13-way image classification set "data" from GitHub (Monster-IA-Team/Monster-IA-Backend); label vocabulary: basic, Full Throttle, Juiced Mango Loco, Juiced Monarch, The Doctor, Ultra Blue, Ultra Fiesta Mango, Ultra Gold, Ultra Peachy Keen, Ultra Red, Ultra Rosa, Ultra Violet, Ultra Watermelon.

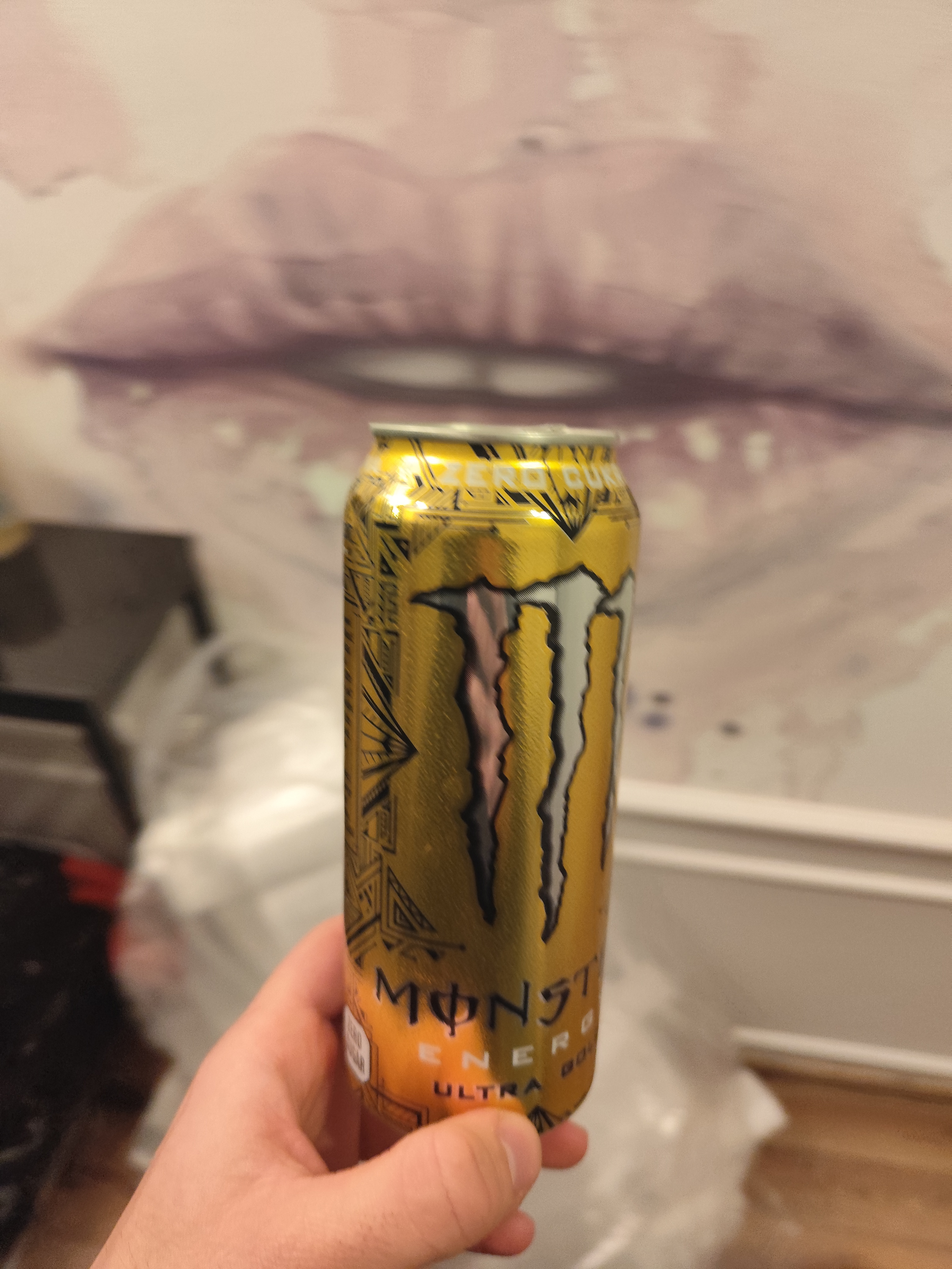
Label: Ultra Gold

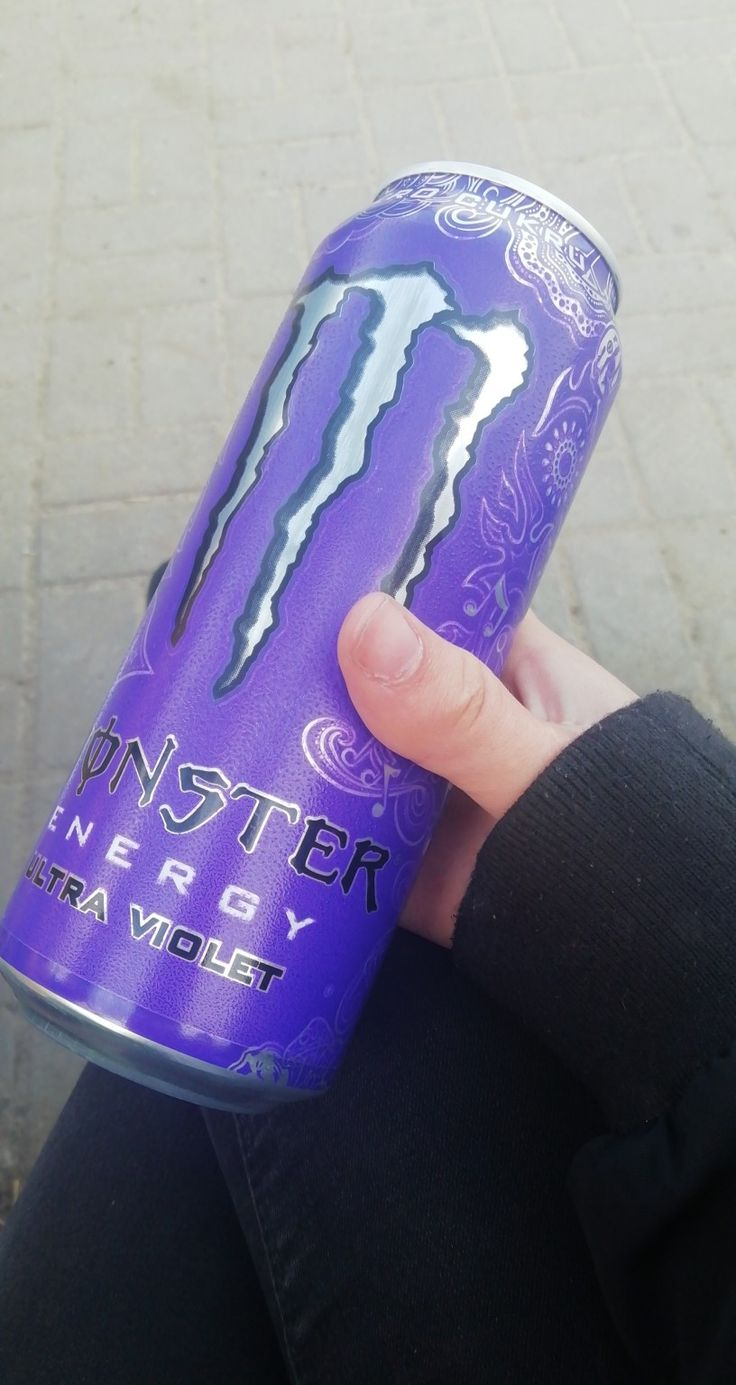
Label: Ultra Violet

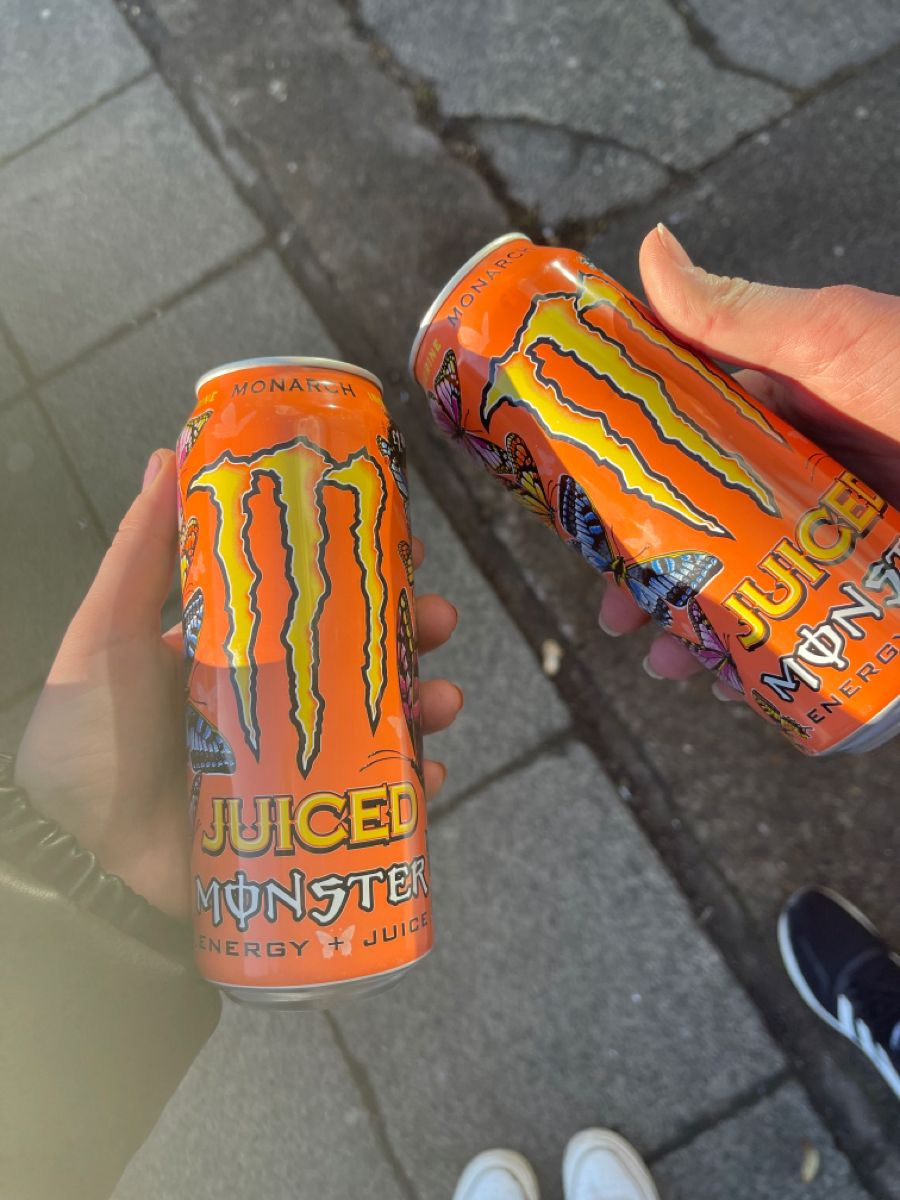
Label: Juiced Monarch

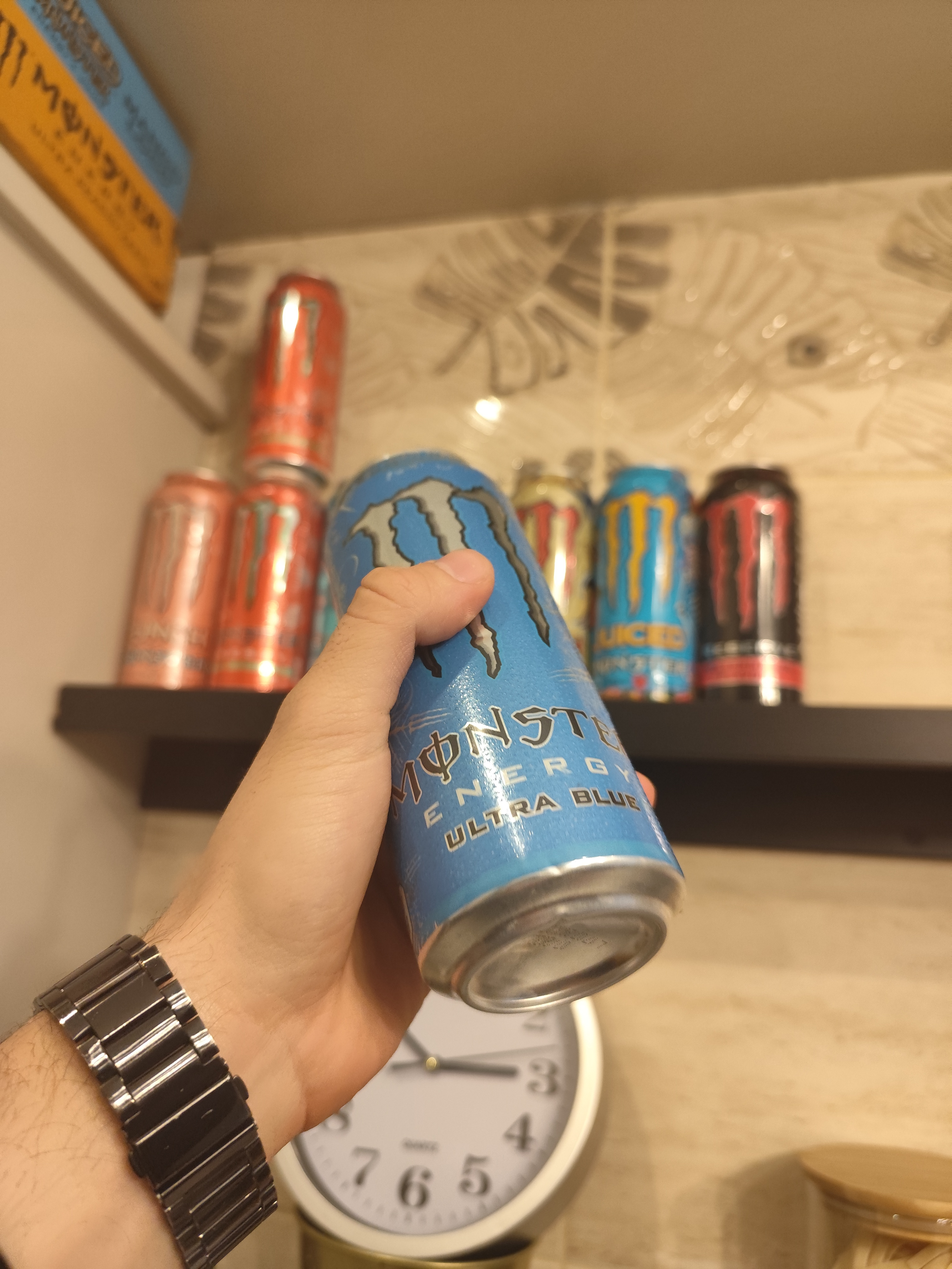
Label: Ultra Blue

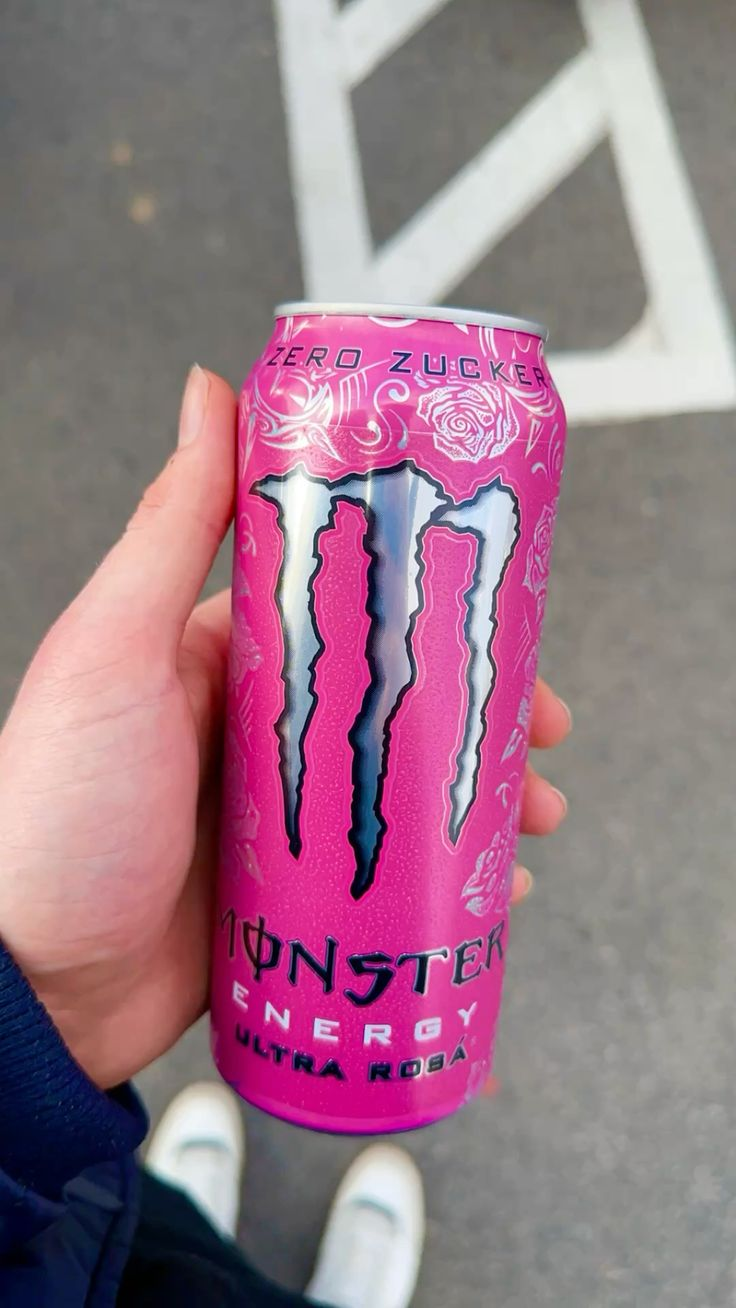
Label: Ultra Rosa

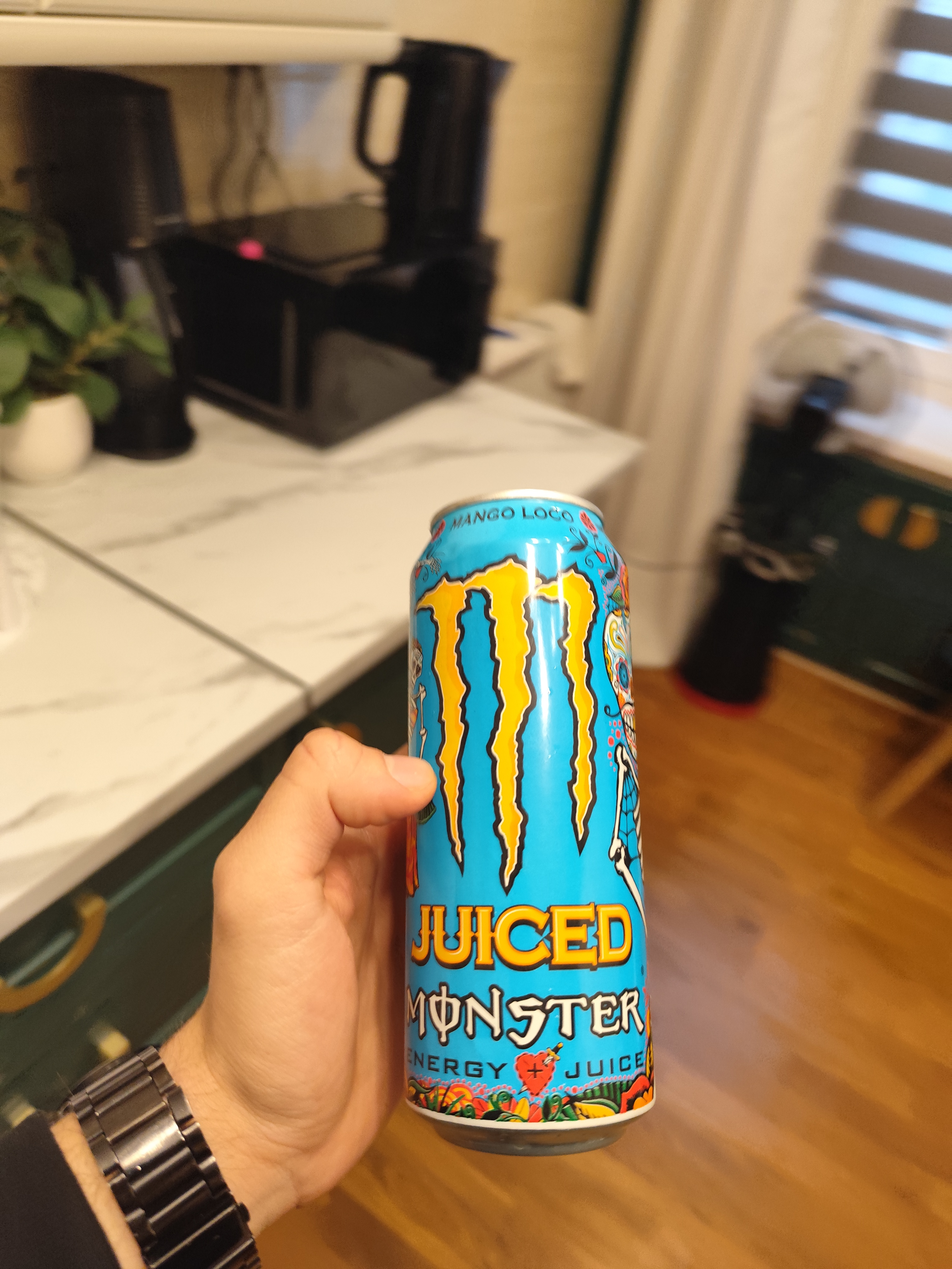
Label: Juiced Mango Loco
